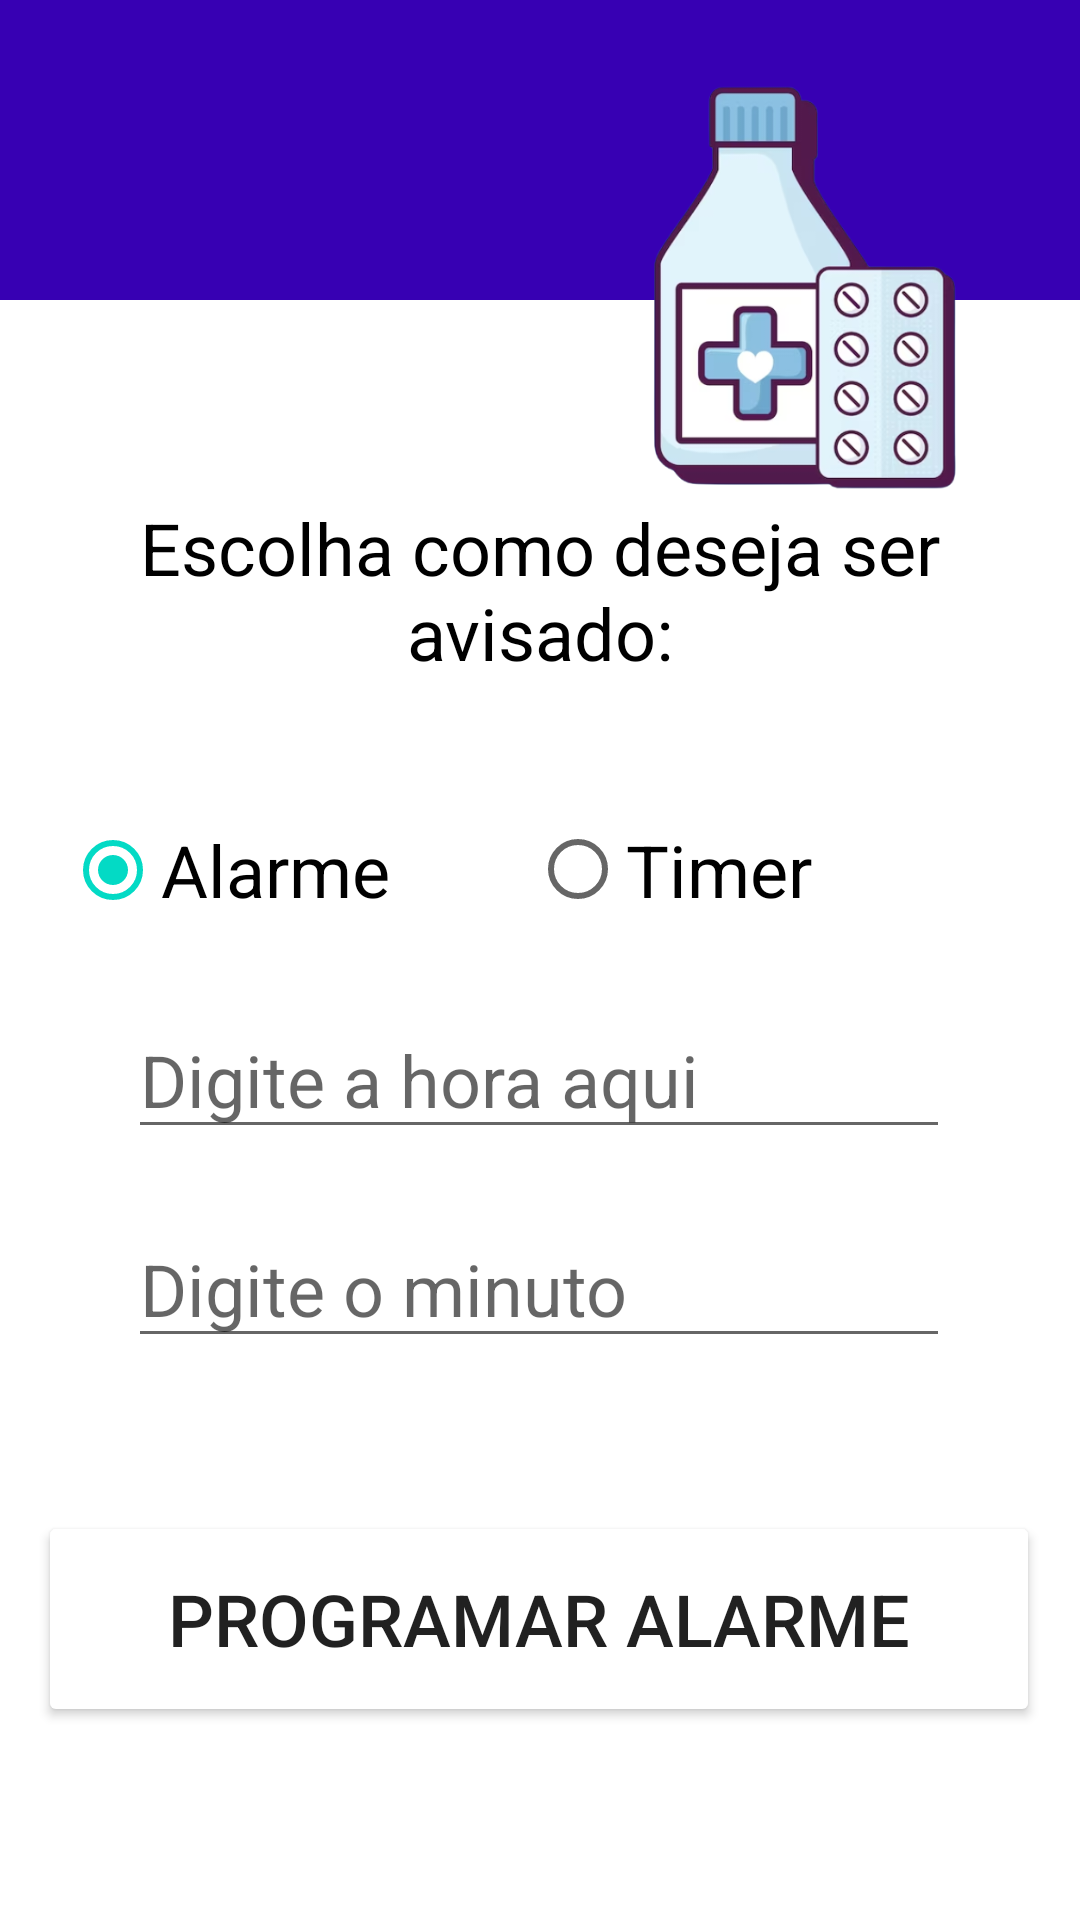

Write the Android layout XML for this screen, with the resource values it uses.
<!-- AndroidManifest.xml: application theme Theme.MedAmigo -->
<!-- res/layout/activity_alarmes.xml -->
<?xml version="1.0" encoding="utf-8"?>
<androidx.constraintlayout.widget.ConstraintLayout xmlns:android="http://schemas.android.com/apk/res/android"
    xmlns:app="http://schemas.android.com/apk/res-auto"
    xmlns:tools="http://schemas.android.com/tools"
    android:layout_width="match_parent"
    android:layout_height="match_parent"
    tools:context=".Alarmes">

    <View
        android:id="@+id/view2"
        android:layout_width="match_parent"
        android:layout_height="100dp"
        android:background="@color/design_default_color_primary_dark"
        app:layout_constraintEnd_toEndOf="parent"
        app:layout_constraintHorizontal_bias="0.0"
        app:layout_constraintStart_toStartOf="parent"
        app:layout_constraintTop_toTopOf="parent" />

    <Button
        android:id="@+id/btnSetAlarm"
        android:layout_width="334dp"
        android:layout_height="72dp"
        android:backgroundTint="@color/design_default_color_primary_dark"
        android:backgroundTintMode="add"
        android:text="Programar alarme"
        android:textSize="24sp"
        app:icon="@color/teal_200"
        app:iconTint="@color/teal_200"
        app:layout_constraintBottom_toBottomOf="parent"
        app:layout_constraintEnd_toEndOf="parent"
        app:layout_constraintHorizontal_bias="0.493"
        app:layout_constraintStart_toStartOf="parent"
        app:layout_constraintTop_toTopOf="parent"
        app:layout_constraintVertical_bias="0.887"
        app:strokeColor="@color/teal_200" />

    <RadioGroup
        android:id="@+id/rdgNotificacao"
        android:layout_width="316dp"
        android:layout_height="74dp"
        android:checkedButton="@id/rdbAlarme"
        android:orientation="horizontal"
        app:layout_constraintBottom_toBottomOf="parent"
        app:layout_constraintEnd_toEndOf="parent"
        app:layout_constraintHorizontal_bias="0.494"
        app:layout_constraintStart_toStartOf="parent"
        app:layout_constraintTop_toTopOf="parent"
        app:layout_constraintVertical_bias="0.447">

        <RadioButton
            android:id="@+id/rdbAlarme"
            android:layout_width="155dp"
            android:layout_height="match_parent"
            android:text="Alarme"
            android:textSize="24sp" />

        <RadioButton
            android:id="@+id/rdbTimer"
            android:layout_width="177dp"
            android:layout_height="69dp"
            android:text="Timer"
            android:textSize="24sp" />
    </RadioGroup>

    <TextView
        android:id="@+id/txtApresentacao"
        android:layout_width="342dp"
        android:layout_height="89dp"
        android:gravity="center_horizontal|left"
        android:text="Escolha como deseja ser avisado:"
        android:textAlignment="center"
        android:textColor="@color/black"
        android:textSize="24sp"
        app:layout_constraintBottom_toBottomOf="parent"
        app:layout_constraintEnd_toEndOf="parent"
        app:layout_constraintHorizontal_bias="0.492"
        app:layout_constraintStart_toStartOf="parent"
        app:layout_constraintTop_toTopOf="parent"
        app:layout_constraintVertical_bias="0.302" />

    <EditText
        android:id="@+id/edtMinutoOuSegundo"
        android:layout_width="274dp"
        android:layout_height="49dp"
        android:ems="10"
        android:hint="Digite o minuto"
        android:inputType="time"
        android:textSize="24sp"
        app:layout_constraintBottom_toTopOf="@+id/btnSetAlarm"
        app:layout_constraintEnd_toEndOf="parent"
        app:layout_constraintHorizontal_bias="0.496"
        app:layout_constraintStart_toStartOf="parent"
        app:layout_constraintTop_toTopOf="parent"
        app:layout_constraintVertical_bias="0.888" />

    <EditText
        android:id="@+id/edtHoraOuMinuto"
        android:layout_width="274dp"
        android:layout_height="49dp"
        android:layout_marginBottom="8dp"
        android:ems="10"
        android:hint="Digite a hora aqui"
        android:inputType="time"
        android:textSize="24sp"
        app:layout_constraintBottom_toTopOf="@+id/edtMinutoOuSegundo"
        app:layout_constraintEnd_toEndOf="parent"
        app:layout_constraintHorizontal_bias="0.496"
        app:layout_constraintStart_toStartOf="parent"
        app:layout_constraintTop_toTopOf="parent"
        app:layout_constraintVertical_bias="0.963" />

    <ImageView
        android:id="@+id/imgCopo"
        android:layout_width="160dp"
        android:layout_height="148dp"
        android:layout_marginTop="24dp"
        android:backgroundTint="@color/teal_200"
        app:layout_constraintBottom_toBottomOf="parent"
        app:layout_constraintEnd_toEndOf="parent"
        app:layout_constraintHorizontal_bias="0.936"
        app:layout_constraintStart_toStartOf="parent"
        app:layout_constraintTop_toTopOf="parent"
        app:layout_constraintVertical_bias="0.0"
        app:srcCompat="@drawable/garrafa_cartela" />


</androidx.constraintlayout.widget.ConstraintLayout>
<!-- resources referenced by this layout -->
<resources>
  <!-- drawable garrafa_cartela: png bitmap (drawable, 103261 bytes) -->
  <style name="Theme.MedAmigo" parent="Theme.MaterialComponents.DayNight.DarkActionBar">
          
          <item name="colorPrimary">@color/purple_500</item>
          <item name="colorPrimaryVariant">@color/purple_700</item>
          <item name="colorOnPrimary">@color/white</item>
          
          <item name="colorSecondary">@color/teal_200</item>
          <item name="colorSecondaryVariant">@color/teal_700</item>
          <item name="colorOnSecondary">@color/black</item>
          
          <item name="android:statusBarColor">?attr/colorPrimaryVariant</item>
          
      </style>
  <!-- not gathered from this repository: default colours our renderer supplied (Android Studio template values) -->
  <color name="purple_500">#FF6200EE</color>
  <color name="purple_700">#FF3700B3</color>
  <color name="teal_200">#FF03DAC5</color>
  <color name="teal_700">#FF018786</color>
  <color name="black">#FF000000</color>
  <color name="white">#FFFFFFFF</color>
</resources>
